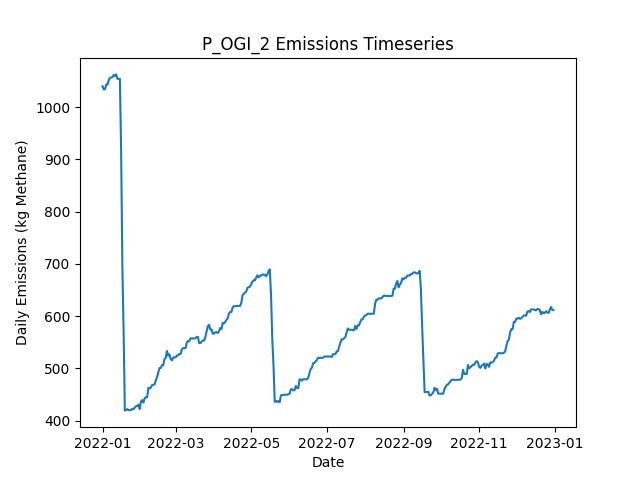

The table this chart was drawn from, first rows:
Date, Daily Emissions (Kg Methane), Daily Mitigable Emissions (Kg Methane), Daily Non-Mitigable Emissions (Kg Methan…, Daily Cost ($), Active Leaks, New Leaks, Leaks Repaired, Leaks Naturally Repaired, Leaks Tagged, Daily Repair Cost ($), Daily Natural Repair Cost ($), OGI Deployment Cost ($), OGI Sites flagged for Follow-Up, OGI Leaks tagged for repair, OGI Sites Visited, OGI Travel Time (Minutes), OGI Survey Time (Minutes)
2022-01-01, 1040, 733.6, 306.4, 2876, 392, 393, 0, 1, 42, 0.00000, 200, 2876, , 42, 3, 180, 300
2022-01-02, 1034, 727.3, 306.4, 2876, 390, 0, 0, 2, 73, 0.00000, 400, 2876, , 73, 3, 180, 360
2022-01-03, 1034, 730, 304.4, 2876, 390, 1, 0, 0, 43, 0.00000, 0.00000, 2876, , 43, 3, 180, 300
2022-01-04, 1043, 738.7, 304.4, 2876, 392, 2, 0, 0, 59, 0.00000, 0.00000, 2876, , 59, 3, 180, 360
2022-01-05, 1043, 738.7, 304.4, 0.00000, 392, 0, 0, 0, 0, 0.00000, 0.00000, 0.00000, , 0, 0, 0, 0
2022-01-06, 1051, 738.7, 312.7, 0.00000, 393, 1, 0, 0, 0, 0.00000, 0.00000, 0.00000, , 0, 0, 0, 0
2022-01-07, 1056, 741.4, 314.7, 0.00000, 395, 2, 0, 0, 0, 0.00000, 0.00000, 0.00000, , 0, 0, 0, 0
2022-01-08, 1057, 741.9, 314.7, 0.00000, 396, 1, 0, 0, 0, 0.00000, 0.00000, 0.00000, , 0, 0, 0, 0
2022-01-09, 1057, 744.5, 312.9, 0.00000, 397, 2, 0, 0, 0, 0.00000, 0.00000, 0.00000, , 0, 0, 0, 0
2022-01-10, 1062, 748.8, 312.9, 0.00000, 399, 2, 0, 0, 0, 0.00000, 0.00000, 0.00000, , 0, 0, 0, 0
2022-01-11, 1060, 748.6, 311, 0.00000, 397, 0, 0, 1, 0, 0.00000, 200, 0.00000, , 0, 0, 0, 0
2022-01-12, 1063, 751.2, 311.4, 0.00000, 399, 2, 0, 0, 0, 0.00000, 0.00000, 0.00000, , 0, 0, 0, 0
2022-01-13, 1054, 751, 303.1, 0.00000, 397, 0, 0, 1, 0, 0.00000, 200, 0.00000, , 0, 0, 0, 0
2022-01-14, 1054, 751, 303.1, 0.00000, 397, 0, 0, 0, 0, 0.00000, 0.00000, 0.00000, , 0, 0, 0, 0
2022-01-15, 1054, 751, 303.1, 0.00000, 397, 0, 0, 0, 0, 0.00000, 0.00000, 0.00000, , 0, 0, 0, 0
2022-01-16, 916.7, 613.6, 303.1, 7000, 363, 2, 35, 1, 0, 7000, 200, 0.00000, , 0, 0, 0, 0
2022-01-17, 694.6, 391.5, 303.1, 13000, 297, 0, 65, 1, 0, 13000, 200, 0.00000, , 0, 0, 0, 0
2022-01-18, 572.2, 271, 301.2, 7400, 261, 2, 37, 0, 0, 7400, 0.00000, 0.00000, , 0, 0, 0, 0
2022-01-19, 419.8, 119.3, 300.5, 10600, 210, 3, 53, 0, 0, 10600, 0.00000, 0.00000, , 0, 0, 0, 0
2022-01-20, 420, 119.5, 300.5, 0.00000, 211, 1, 0, 0, 0, 0.00000, 0.00000, 0.00000, , 0, 0, 0, 0
2022-01-21, 422.3, 122.2, 300.1, 0.00000, 211, 1, 0, 0, 0, 0.00000, 0.00000, 0.00000, , 0, 0, 0, 0
2022-01-22, 420.3, 122.2, 298.1, 0.00000, 210, 0, 0, 0, 0, 0.00000, 0.00000, 0.00000, , 0, 0, 0, 0
2022-01-23, 420.3, 122.2, 298.1, 0.00000, 210, 0, 0, 0, 0, 0.00000, 0.00000, 0.00000, , 0, 0, 0, 0
2022-01-24, 420.3, 122.2, 298.1, 0.00000, 210, 1, 0, 0, 0, 0.00000, 0.00000, 0.00000, , 0, 0, 0, 0
2022-01-25, 423, 124.9, 298.1, 0.00000, 211, 1, 0, 0, 0, 0.00000, 0.00000, 0.00000, , 0, 0, 0, 0
2022-01-26, 422.3, 124.9, 297.4, 0.00000, 210, 0, 0, 0, 0, 0.00000, 0.00000, 0.00000, , 0, 0, 0, 0
2022-01-27, 425.2, 127.6, 297.6, 0.00000, 212, 2, 0, 0, 0, 0.00000, 0.00000, 0.00000, , 0, 0, 0, 0
2022-01-28, 427.9, 130.3, 297.6, 0.00000, 213, 1, 0, 0, 0, 0.00000, 0.00000, 0.00000, , 0, 0, 0, 0
2022-01-29, 428.4, 130.3, 298.1, 0.00000, 214, 1, 0, 0, 0, 0.00000, 0.00000, 0.00000, , 0, 0, 0, 0
2022-01-30, 430.8, 130.7, 300.1, 0.00000, 216, 2, 0, 0, 0, 0.00000, 0.00000, 0.00000, , 0, 0, 0, 0
2022-01-31, 422.5, 130.7, 291.8, 0.00000, 215, 0, 0, 0, 0, 0.00000, 0.00000, 0.00000, , 0, 0, 0, 0
2022-02-01, 436.8, 145, 291.8, 0.00000, 217, 2, 0, 0, 0, 0.00000, 0.00000, 0.00000, , 0, 0, 0, 0
2022-02-02, 439.5, 147.7, 291.8, 0.00000, 218, 1, 0, 0, 0, 0.00000, 0.00000, 0.00000, , 0, 0, 0, 0
2022-02-03, 434.8, 151.9, 282.8, 0.00000, 217, 1, 0, 1, 0, 0.00000, 200, 0.00000, , 0, 0, 0, 0
2022-02-04, 443.1, 160.2, 282.8, 0.00000, 218, 1, 0, 0, 0, 0.00000, 0.00000, 0.00000, , 0, 0, 0, 0
2022-02-05, 445, 160.2, 284.8, 0.00000, 219, 1, 0, 0, 0, 0.00000, 0.00000, 0.00000, , 0, 0, 0, 0
2022-02-06, 445, 160.2, 284.8, 0.00000, 219, 0, 0, 0, 0, 0.00000, 0.00000, 0.00000, , 0, 0, 0, 0
2022-02-07, 463.1, 178.3, 284.8, 0.00000, 222, 3, 0, 0, 0, 0.00000, 0.00000, 0.00000, , 0, 0, 0, 0
2022-02-08, 462, 178.3, 283.7, 0.00000, 220, 0, 0, 0, 0, 0.00000, 0.00000, 0.00000, , 0, 0, 0, 0
2022-02-09, 463.3, 178.3, 285, 0.00000, 220, 1, 0, 0, 0, 0.00000, 0.00000, 0.00000, , 0, 0, 0, 0
2022-02-10, 468.2, 183.2, 285, 0.00000, 222, 2, 0, 0, 0, 0.00000, 0.00000, 0.00000, , 0, 0, 0, 0
2022-02-11, 468.9, 175, 293.9, 0.00000, 223, 2, 0, 1, 0, 0.00000, 200, 0.00000, , 0, 0, 0, 0
2022-02-12, 469.4, 175, 294.4, 0.00000, 224, 1, 0, 0, 0, 0.00000, 0.00000, 0.00000, , 0, 0, 0, 0
2022-02-13, 477.6, 183.2, 294.4, 0.00000, 225, 1, 0, 0, 0, 0.00000, 0.00000, 0.00000, , 0, 0, 0, 0
2022-02-14, 483.7, 189.3, 294.4, 0.00000, 226, 1, 0, 0, 0, 0.00000, 0.00000, 0.00000, , 0, 0, 0, 0
2022-02-15, 492.4, 189.5, 302.9, 0.00000, 227, 2, 0, 0, 0, 0.00000, 0.00000, 0.00000, , 0, 0, 0, 0
2022-02-16, 500.9, 198, 302.9, 0.00000, 229, 2, 0, 0, 0, 0.00000, 0.00000, 0.00000, , 0, 0, 0, 0
2022-02-17, 501.1, 198, 303.1, 0.00000, 230, 1, 0, 0, 0, 0.00000, 0.00000, 0.00000, , 0, 0, 0, 0
2022-02-18, 506.2, 203.1, 303.1, 0.00000, 231, 2, 0, 1, 0, 0.00000, 200, 0.00000, , 0, 0, 0, 0
2022-02-19, 506.2, 203.1, 303.1, 0.00000, 231, 0, 0, 0, 0, 0.00000, 0.00000, 0.00000, , 0, 0, 0, 0
2022-02-20, 517.9, 216.7, 301.1, 0.00000, 233, 3, 0, 0, 0, 0.00000, 0.00000, 0.00000, , 0, 0, 0, 0
2022-02-21, 520.6, 219.4, 301.1, 0.00000, 234, 1, 0, 0, 0, 0.00000, 0.00000, 0.00000, , 0, 0, 0, 0
2022-02-22, 533.5, 230.4, 303.1, 0.00000, 237, 3, 0, 0, 0, 0.00000, 0.00000, 0.00000, , 0, 0, 0, 0
2022-02-23, 524.5, 230.4, 294.2, 0.00000, 236, 0, 0, 0, 0, 0.00000, 0.00000, 0.00000, , 0, 0, 0, 0
2022-02-24, 527, 232.8, 294.2, 0.00000, 236, 1, 0, 1, 0, 0.00000, 200, 0.00000, , 0, 0, 0, 0
2022-02-25, 518.1, 232.8, 285.2, 0.00000, 235, 0, 0, 0, 0, 0.00000, 0.00000, 0.00000, , 0, 0, 0, 0
2022-02-26, 515.6, 232.8, 282.8, 0.00000, 233, 0, 0, 0, 0, 0.00000, 0.00000, 0.00000, , 0, 0, 0, 0
2022-02-27, 521, 238.2, 282.8, 0.00000, 236, 3, 0, 0, 0, 0.00000, 0.00000, 0.00000, , 0, 0, 0, 0
2022-02-28, 521.2, 238.4, 282.8, 0.00000, 237, 1, 0, 0, 0, 0.00000, 0.00000, 0.00000, , 0, 0, 0, 0
2022-03-01, 521.2, 238.4, 282.8, 0.00000, 237, 0, 0, 0, 0, 0.00000, 0.00000, 0.00000, , 0, 0, 0, 0
... 305 more rows
